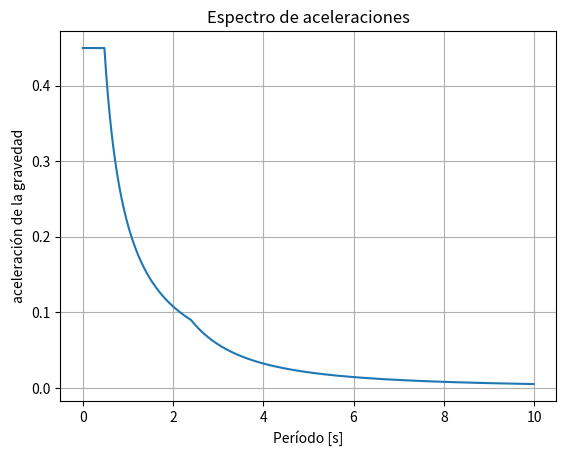

Generate this figure with matplotlib:
import numpy as np

import matplotlib
import matplotlib.pyplot as plt

def t_0(a_v, a_a, f_v, f_a):
    return 0.1 * (a_v * f_v) / (a_a * f_a)

def t_c(a_v, a_a, f_v, f_a):
    return 0.48 * (a_v * f_v) / (a_a * f_a)

def t_l(f_v):
    return 2.4 * f_v

def s_a(t, a_v, a_a, f_v, f_a, i):
    if t < t_c(a_v, a_a, f_v, f_a):
        return 2.5 * a_a * f_a * i
    elif t < t_l(f_v):
        return 1.2 * a_v * f_v * i / t
    else:
        return 1.2 * a_v * f_v * t_l(f_v) * i / t ** 2

def plot_espectro(a_v, a_a, f_v, f_a, i, step=0.01, end=10):
    x = np.arange(0, end, step)
    y = np.array([s_a(xi, a_v, a_a, f_v, f_a, i) for xi in x])

    fig, ax = plt.subplots()

    ax.plot(x, y)

    ax.set(xlabel='Período [s]', ylabel='aceleración de la gravedad', title='Espectro de aceleraciones')
    ax.grid()

    fig.savefig("espectro.png")


if __name__ == "__main__":
    a_v = a_a = 0.15
    f_v = f_a = 1
    i = 1.2

    plot_espectro(a_v, a_a, f_v, f_a, i)
